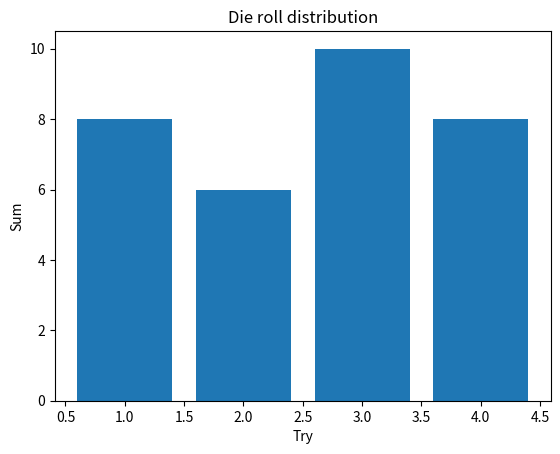

This chart was generated by the following Python code:
import random
import matplotlib.pyplot as plt
from functools import reduce


def roll_die(n):
    die_1, die_2 = [random.randrange(1, 7) for _ in range(n)], [random.randrange(1, 7) for _ in range(n)]
    result = [sum(value) for value in zip(die_1, die_2)]
    dist = die_1, die_2, result
    return dist


# ans = reduce(lambda x, y: x + y, [1, 2, 6, 7, 4, 7, 9, 0, 6, 1, 4])
# die = roll_die()


def show_dist(val, n):
    die_1, die_2, combined = val(n)
    # print(die_1, die_2, combined)
    x, y = [], []
    for index, value in enumerate(combined):
        x.append(index + 1)
        y.append(value)
    plt.bar(x, y)
    plt.title("Die roll distribution")
    plt.xlabel("Try")
    plt.ylabel("Sum")
    plt.show()


def filter_greater_than(number):
    return list(filter(lambda x: x > number, ))


print(roll_die(4))
show_dist(roll_die, 4)
